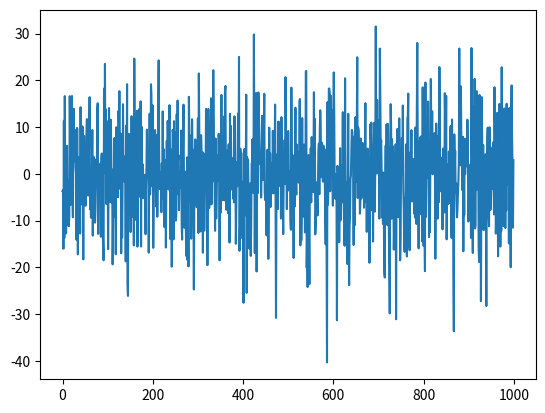
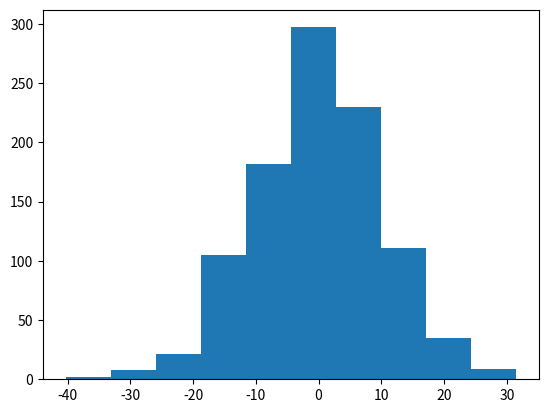

Generate these figures, in order, with matplotlib:
import numpy as np
import matplotlib.pyplot as plt

dataset = np.random.normal(0,10,1000)

plt.figure()
plt.plot(dataset)
plt.show()

plt.figure()
plt.hist(dataset)
plt.show()

dataset = np.random.normal(0,10,1000)

print('gemiddeld: ', np.mean(dataset), ' onzekerheid: ', np.std(dataset,ddof=1)/np.sqrt(len(dataset)))

means = []
for i in range(1000):
    means.append(np.mean(np.random.normal(0,10,1000)))

print(np.std(means))
